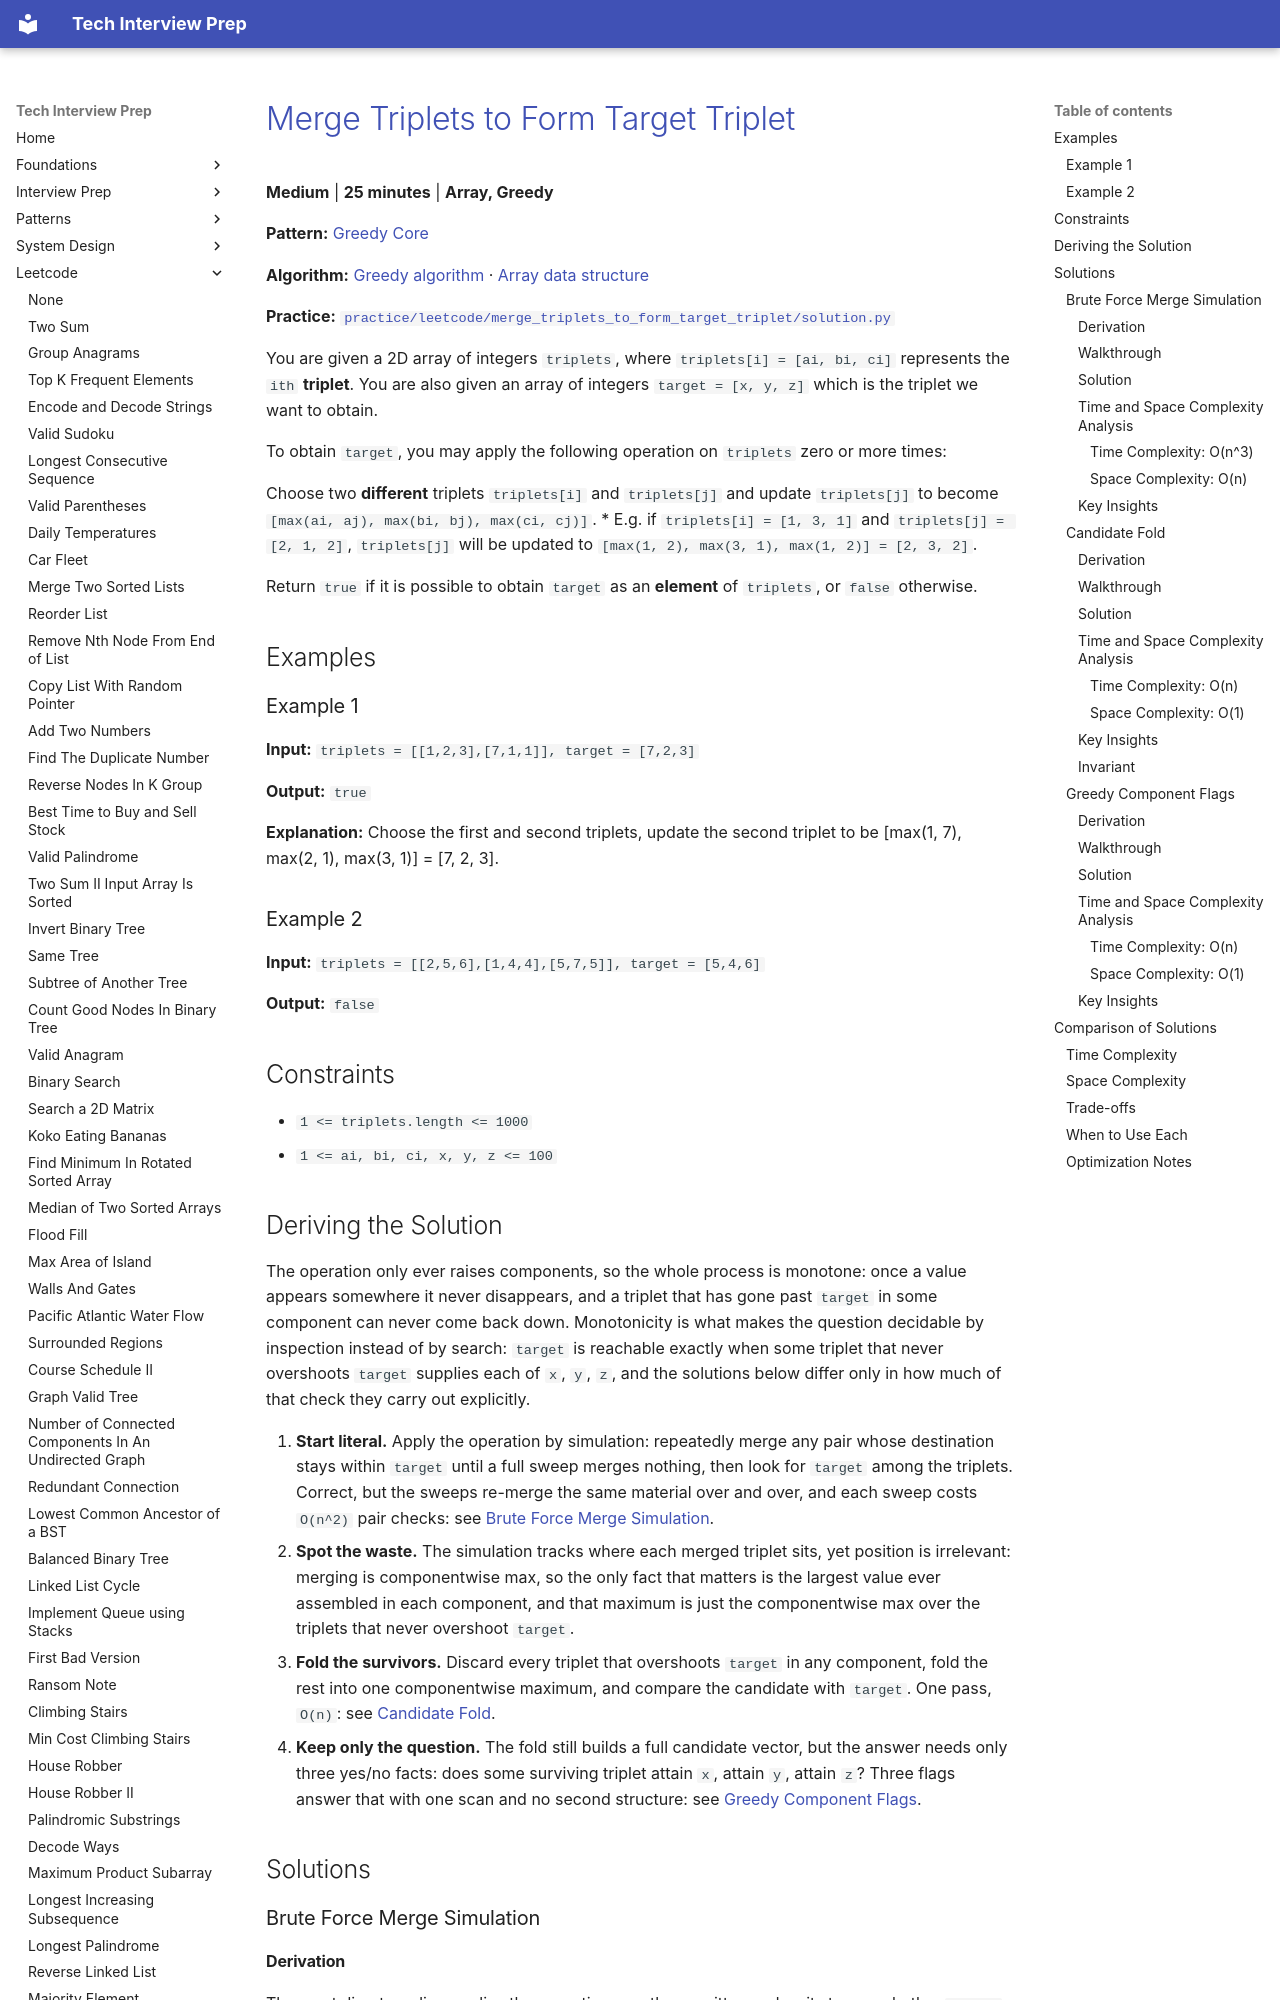

repository: ThoDHa/tech-interview-prep · page: leetcode/merge_triplets_to_form_target_triplet/index.html · generator: mkdocs

# [Merge Triplets to Form Target Triplet](https://leetcode.com/problems/merge-triplets-to-form-target-triplet/)

**Medium** | **25 minutes** | **Array, Greedy**

**Pattern:** [Greedy Core](../patterns/greedy_core/intuition.md)

**Algorithm:** [Greedy algorithm](https://en.wikipedia.org/wiki/Greedy_algorithm) · [Array data structure](https://en.wikipedia.org/wiki/Array_data_structure)

**Practice:** [`practice/leetcode/merge_triplets_to_form_target_triplet/solution.py`](../../practice/leetcode/merge_triplets_to_form_target_triplet/solution.py)

You are given a 2D array of integers `triplets`, where `triplets[i] = [ai, bi, ci]` represents the `ith` **triplet**. You are also given an array of integers `target = [x, y, z]` which is the triplet we want to obtain.

To obtain `target`, you may apply the following operation on `triplets` zero or more times:

Choose two **different** triplets `triplets[i]` and `triplets[j]` and update `triplets[j]` to become `[max(ai, aj), max(bi, bj), max(ci, cj)]`.
    * E.g. if `triplets[i] = [1, 3, 1]` and `triplets[j] = [2, 1, 2]`, `triplets[j]` will be updated to `[max(1, 2), max(3, 1), max(1, 2)] = [2, 3, 2]`.

Return `true` if it is possible to obtain `target` as an **element** of `triplets`, or `false` otherwise.

## Examples

### Example 1

**Input:** `triplets = [[1,2,3],[7,1,1]], target = [7,2,3]`

**Output:** `true`

**Explanation:** Choose the first and second triplets, update the second triplet to be [max(1, 7), max(2, 1), max(3, 1)] = [7, 2, 3].

### Example 2

**Input:** `triplets = [[2,5,6],[1,4,4],[5,7,5]], target = [5,4,6]`

**Output:** `false`

## Constraints

- `1 <= triplets.length <= 1000`
- `1 <= ai, bi, ci, x, y, z <= 100`

## Deriving the Solution

The operation only ever raises components, so the whole process is monotone: once a value appears somewhere it never disappears, and a triplet that has gone past `target` in some component can never come back down. Monotonicity is what makes the question decidable by inspection instead of by search: `target` is reachable exactly when some triplet that never overshoots `target` supplies each of `x`, `y`, `z`, and the solutions below differ only in how much of that check they carry out explicitly.

1. **Start literal.** Apply the operation by simulation: repeatedly merge any
   pair whose destination stays within `target` until a full sweep merges
   nothing, then look for `target` among the triplets. Correct, but the sweeps
   re-merge the same material over and over, and each sweep costs `O(n^2)`
   pair checks: see [Brute Force Merge Simulation](#brute-force-merge-simulation).
2. **Spot the waste.** The simulation tracks where each merged triplet sits,
   yet position is irrelevant: merging is componentwise max, so the only fact
   that matters is the largest value ever assembled in each component, and
   that maximum is just the componentwise max over the triplets that never
   overshoot `target`.
3. **Fold the survivors.** Discard every triplet that overshoots `target` in
   any component, fold the rest into one componentwise maximum, and compare
   the candidate with `target`. One pass, `O(n)`: see
   [Candidate Fold](#candidate-fold).
4. **Keep only the question.** The fold still builds a full candidate vector,
   but the answer needs only three yes/no facts: does some surviving triplet
   attain `x`, attain `y`, attain `z`? Three flags answer that with one scan
   and no second structure: see
   [Greedy Component Flags](#greedy-component-flags).

## Solutions

### Brute Force Merge Simulation
